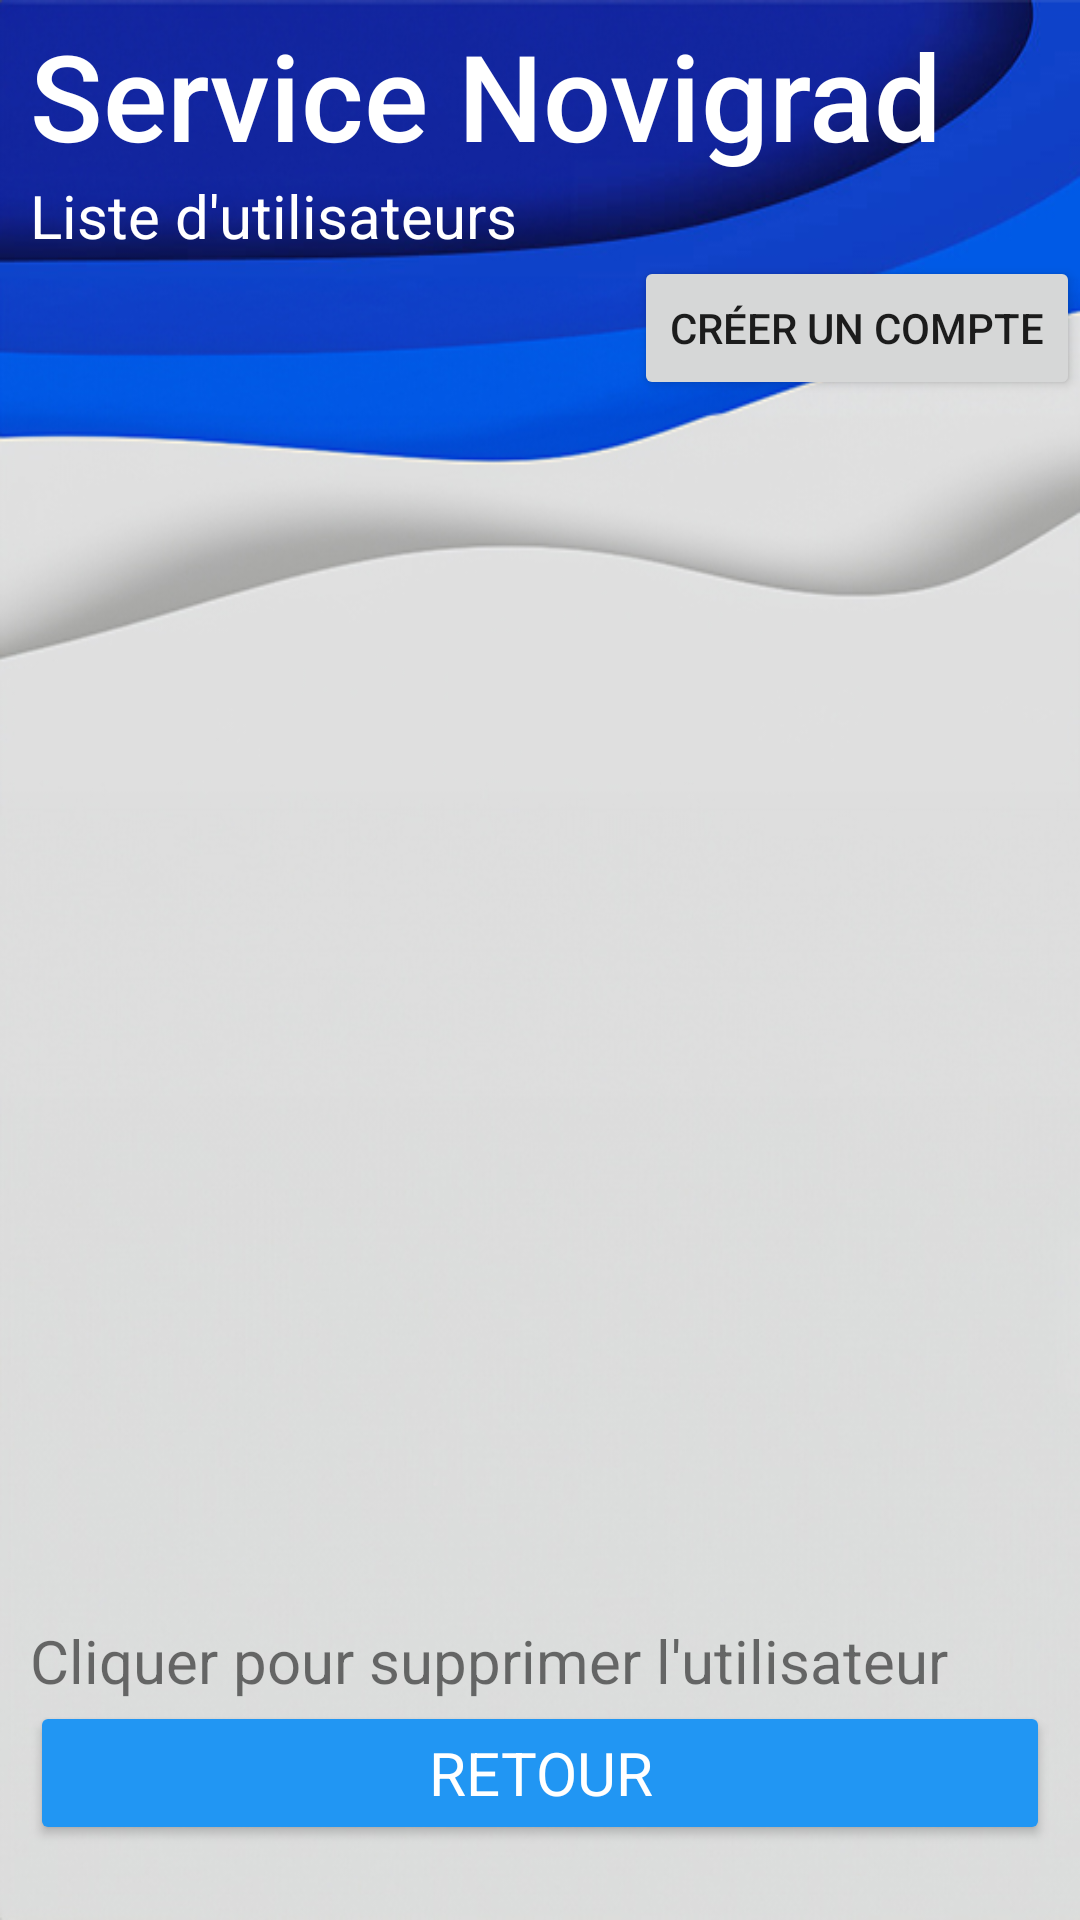

Produce the Android XML layout that renders to this screen, including the resource entries it uses.
<!-- AndroidManifest.xml: application theme Theme.ServiceNovigrad -->
<!-- res/layout/activity_client_list.xml -->
<?xml version="1.0" encoding="utf-8"?>
<RelativeLayout xmlns:android="http://schemas.android.com/apk/res/android"
    android:layout_width="match_parent"
    android:layout_height="fill_parent">
    <LinearLayout
        android:layout_width="match_parent"
        android:layout_height="wrap_content"
        android:background="@drawable/wave9"
        android:orientation="vertical"
        android:gravity="top">

        <TextView
            android:layout_width="wrap_content"
            android:layout_height="wrap_content"
            android:text="Service Novigrad"
            android:textColor="@color/white"
            android:textSize="40sp"
            android:fontFamily="sans-serif-medium"
            android:layout_marginTop="5dp"
            android:layout_marginStart="10dp"/>

        <TextView
            android:layout_width="wrap_content"
            android:layout_height="wrap_content"
            android:layout_marginStart="10dp"
            android:fontFamily="sans-serif"
            android:text="Liste d'utilisateurs"
            android:textColor="@color/white"
            android:textSize="20dp" />

        <Button
            android:id="@+id/adminCreerUnCompte"
            android:layout_width="wrap_content"
            android:layout_height="wrap_content"
            android:layout_gravity="right"
            android:text="Créer un compte" />

    </LinearLayout>

    <LinearLayout
        android:layout_width="match_parent"
        android:layout_height="fill_parent"
        android:orientation="vertical"
        android:gravity="center"
        android:layout_marginTop="100dp">

        <androidx.recyclerview.widget.RecyclerView
            android:id="@+id/recyclerView"
            android:layout_width="match_parent"
            android:layout_height="314dp"
            android:layout_gravity="bottom" />

    </LinearLayout>

    <LinearLayout
        android:layout_width="fill_parent"
        android:layout_height="fill_parent"
        android:layout_marginLeft="10dp"
        android:layout_marginRight="10dp"
        android:layout_marginBottom="25dp"
        android:gravity="bottom"
        android:orientation="vertical">

        <TextView
            android:id="@+id/textView6"
            android:layout_width="match_parent"
            android:layout_height="wrap_content"
            android:text="Cliquer pour supprimer l'utilisateur"
            android:textSize="20sp"
            android:fontFamily="sans-serif"/>

        <Button
            android:id="@+id/back"
            android:layout_width="fill_parent"
            android:layout_height="wrap_content"
            android:backgroundTint="@color/lightBlue"
            android:fontFamily="sans-serif"
            android:text="Retour"
            android:textColor="@color/white"
            android:textSize="20sp" />
    </LinearLayout>
</RelativeLayout>
<!-- resources referenced by this layout -->
<resources>
  <color name="lightBlue">#2196f3</color>
  <color name="white">#FFFFFFFF</color>
  <!-- drawable wave9: jpg bitmap (drawable, 103281 bytes) -->
  <style name="Theme.ServiceNovigrad" parent="Base.Theme.ServiceNovigrad" />
  <style name="Base.Theme.ServiceNovigrad" parent="Theme.AppCompat.Light.NoActionBar">
          
          
      </style>
</resources>
